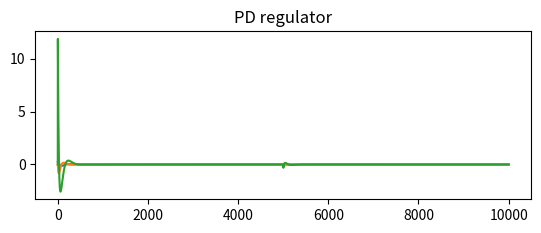

Python code for this plot: (Note: this script raises an exception after producing the figure.)
import matplotlib.pyplot as plt

from math import sin, cos, pi

'''
	Equations:
		Th'' = 1/L*(g*sin(Th) - x''*cos(Th))
		e(t) = Th(t)		
'''

L = 1.0
g = 9.8
th = [pi / 12]
dth = [0.0]
f = [0.0]
v = [0.0]
x = [0.0]
x0 = 0.0

dt = 0.01
N = 10000

Kp = 44.0
Kd = 14.0

xKp = 3.1
xKd = 4.8

for i in range(0, N):

	f.append((Kp * th[i] + Kd * dth[i] + xKp * (x[i] - x0) + xKd * v[i]))	

	d2th = (g * sin(th[i]) - f[i] * cos(th[i])) / L
	dth1 = dth[i] + d2th * dt

	v.append(v[i] + f[i] * dt)
	x.append(x[i] + v[i] * dt)
	
	th.append(th[i] + dth1 * dt)
	dth.append(dth1)

	if i == 5000:
		x0 = 0.1

plt.figure(1)
plt.subplot(211)
plt.title("PD regulator")
line_th, = plt.plot(range(0, N + 1), th, label = 'Th')
line_dth, = plt.plot(range(0, N + 1), dth, label = 'dTh')
line_f, = plt.plot(range(0, N + 1), f, label = 'acceleration')

plt.legend([line_th, line_dth, line_f])

plt.subplot(212)
line_v, = plt.plot(range(0, N + 1), v, label = 'v')
line_x, = plt.plot(range(0, N + 1), x, label = 'x')

plt.legend([line_v, line_x])
plt.show()


